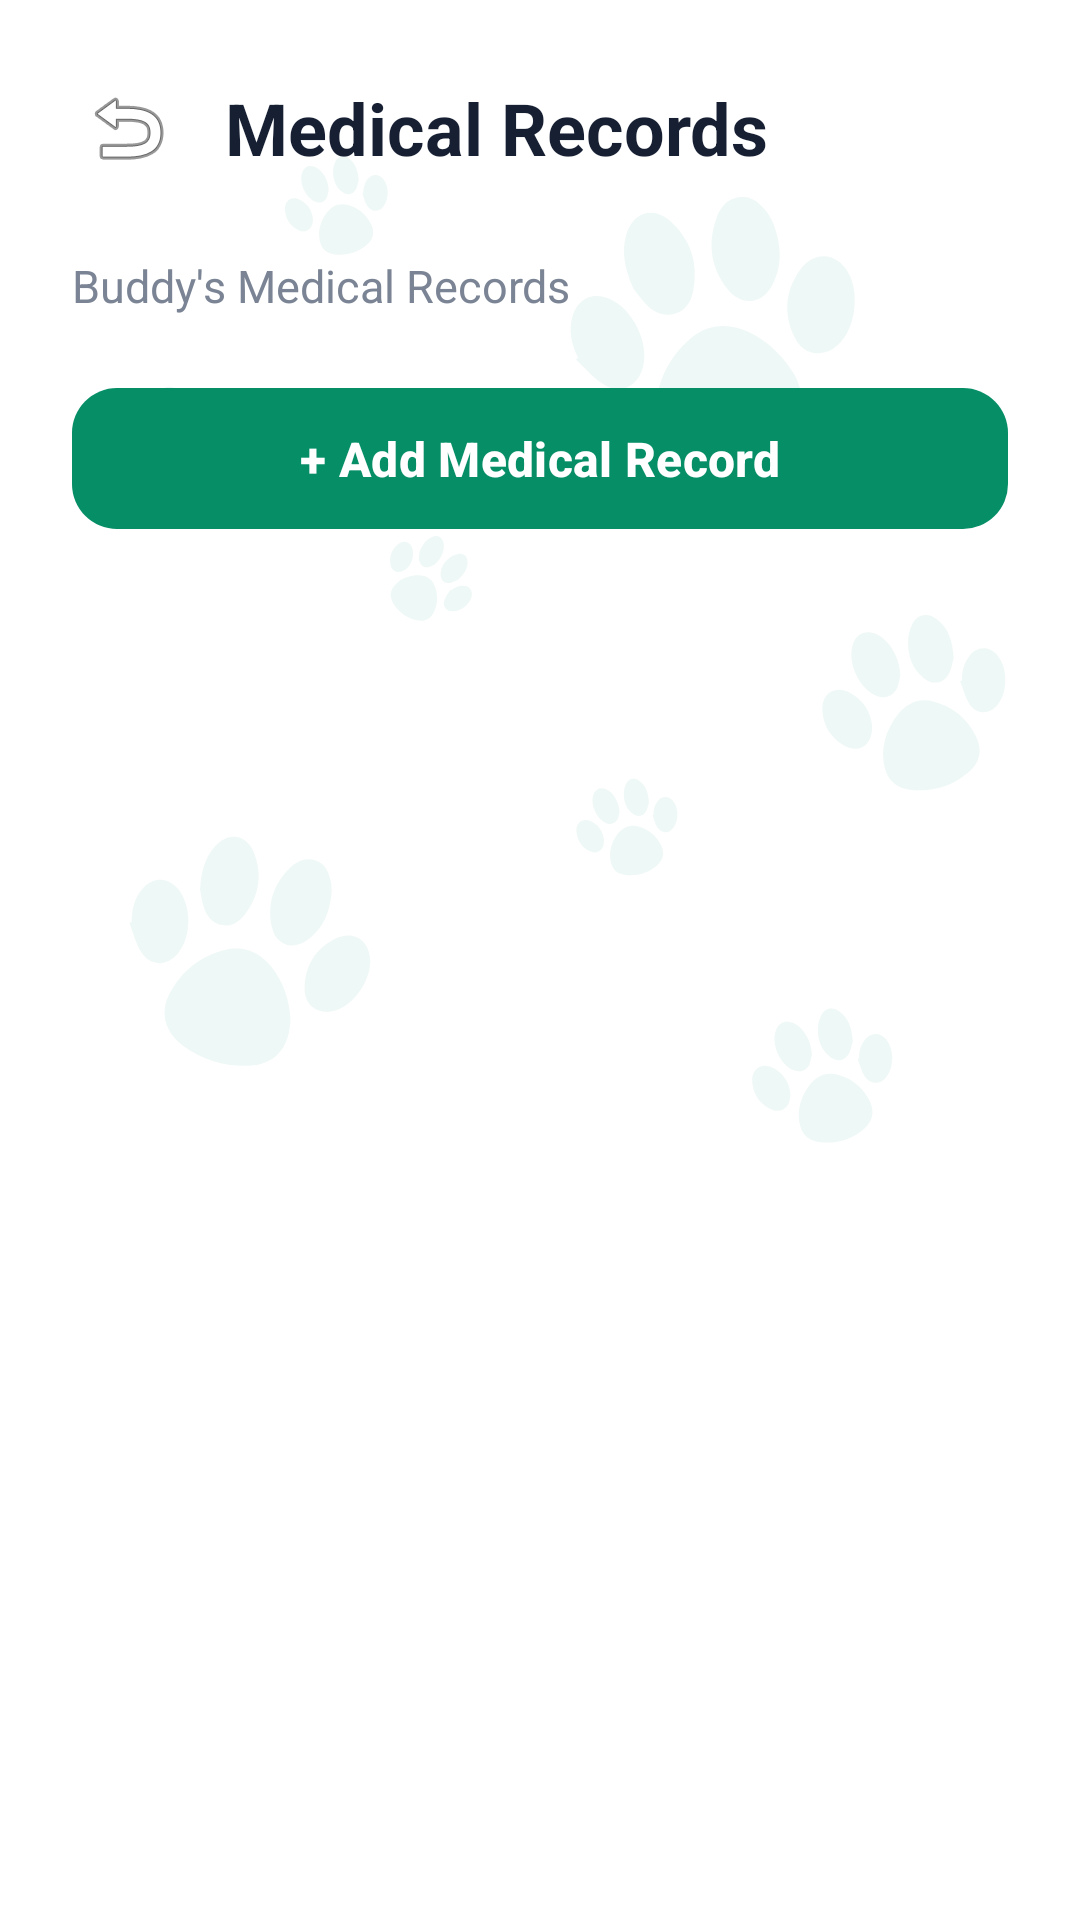

Layout XML and referenced resources for this Android screen:
<!-- AndroidManifest.xml: application theme Theme.PawMate -->
<!-- res/layout/activity_medical_records.xml -->
<?xml version="1.0" encoding="utf-8"?>
<LinearLayout
    xmlns:android="http://schemas.android.com/apk/res/android"
    xmlns:app="http://schemas.android.com/apk/res-auto"
    android:layout_width="match_parent"
    android:layout_height="match_parent"
    android:orientation="vertical"
    android:background="@drawable/back">

    

    <LinearLayout
        android:layout_width="match_parent"
        android:layout_height="wrap_content"
        android:orientation="horizontal"
        android:gravity="center_vertical"
        android:padding="20dp">

        <ImageButton
            android:id="@+id/btnBack"
            android:layout_width="45dp"
            android:layout_height="45dp"
            android:background="?attr/selectableItemBackgroundBorderless"
            android:src="@android:drawable/ic_menu_revert"
            android:contentDescription="Back" />

        <TextView
            android:id="@+id/tvTitle"
            android:layout_width="0dp"
            android:layout_height="wrap_content"
            android:layout_weight="1"
            android:layout_marginStart="10dp"
            android:text="Medical Records"
            android:textColor="#172033"
            android:textSize="24sp"
            android:textStyle="bold" />

    </LinearLayout>


    

    <TextView
        android:id="@+id/tvPetName"
        android:layout_width="match_parent"
        android:layout_height="wrap_content"
        android:paddingStart="24dp"
        android:paddingEnd="24dp"
        android:text="Buddy's Medical Records"
        android:textColor="#7A8494"
        android:textSize="15sp" />


    

    <com.google.android.material.button.MaterialButton
        android:id="@+id/btnAddMedicalRecord"
        android:layout_width="match_parent"
        android:layout_height="55dp"
        android:layout_marginStart="24dp"
        android:layout_marginEnd="24dp"
        android:layout_marginTop="20dp"
        android:text="+ Add Medical Record"
        android:textAllCaps="false"
        android:textColor="@color/white"
        android:textSize="16sp"
        android:textStyle="bold"
        app:backgroundTint="@color/primary"
        app:cornerRadius="15dp" />


    

    <TextView
        android:id="@+id/tvEmpty"
        android:layout_width="match_parent"
        android:layout_height="wrap_content"
        android:layout_marginTop="40dp"
        android:gravity="center"
        android:text="No medical records yet"
        android:textColor="#7A8494"
        android:textSize="15sp"
        android:visibility="gone" />


    

    <androidx.recyclerview.widget.RecyclerView
        android:id="@+id/recyclerMedicalRecords"
        android:layout_width="match_parent"
        android:layout_height="0dp"
        android:layout_weight="1"
        android:layout_marginTop="20dp"
        android:paddingStart="20dp"
        android:paddingEnd="20dp"
        android:clipToPadding="false" />

</LinearLayout>
<!-- resources referenced by this layout -->
<resources>
  <color name="primary"> #068E67</color>
  <color name="white">#FFFFFFFF</color>
  <!-- drawable back: png bitmap (drawable, 42297 bytes) -->
  <style name="Theme.PawMate" parent="Base.Theme.PawMate" />
  <style name="Base.Theme.PawMate" parent="Theme.Material3.DayNight.NoActionBar">
          
          
      </style>
</resources>
